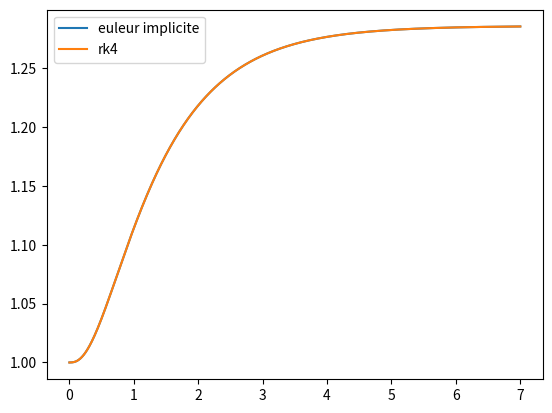

This chart was generated by the following Python code:
import numpy as np
import matplotlib.pyplot as plt 

class Fonction():
    def __init__(self, *args, **kwargs) -> None:
        pass

    def init(self):
        pass


class Polynome(Fonction):

    def __init__(self, coeff=[], roots=[],
                 *args, **kwargs):

        self.coeff = np.array(coeff)
        self.roots = np.array(roots)
        self.constanteTemps = np.array([])
        self.matriceCompagne = np.array([])
        self.matriceModale = np.array([])

        self.init()
        super(Polynome, self).__init__(*args, **kwargs)

    def init(self):
        super().init()
        t = self.coeff.shape[0]
        self.matriceCompagne = np.zeros((t-1, t-1))
        for x in range(0, t-2):
            for y in range(0, t-2):
                if (x == y):
                    self.matriceCompagne[x][y+1] = 1

        for i in range(1, t):
            self.matriceCompagne[-1, i-1] = -(self.coeff[t-i]/self.coeff[0])

        # print(self.matriceCompagne)
        self.roots = np.linalg.eig(self.matriceCompagne)[0]
        self.matriceModale = np.zeros_like(self.matriceCompagne)
        np.fill_diagonal(self.matriceModale, self.roots)

        self.constanteTemps = np.abs(
            np.real(
                np.divide(
                    np.ones_like(self.roots),
                    np.abs(self.roots),
                    out=np.zeros_like(self.roots),
                    where=self.roots != 0
                )))
        # print(self.roots)
        # print(self.matriceCompagne)
        # print(self.matriceModale)

    def matrice_commande(self, dim: int):
        # print(dim,self.coeff.shape)
        """if dim >= self.coeff.shape[0]:
            l = dim 
        else:"""

        l = self.coeff.shape[0]
        result = np.zeros(shape=(dim, max(dim,l)))
        for i in range(self.coeff.shape[0]):
            result[dim-1, i] = self.coeff[self.coeff.shape[0] - i-1]

        # print(result)

        return result

    def __str__(self) -> str:
        return self.coeff.__str__()

    def __repr__(self) -> str:
        return self.coeff.__repr__()

    def add_or_substract(self, other, signe):
        result = 0
        # On prend le degre du polynome qui a le grand degre
        max_size = np.max([self.coeff.shape[0], other.coeff.shape[0]])

        # On calcule le nombre de coefficient 0 à mettre à droite
        diff = max_size - np.min([self.coeff.shape[0], other.coeff.shape[0]])

        # On agrandit la taille du petit polynome pour avoir la bonne taille
        if self.coeff.shape[0] > other.coeff.shape[0]:
            _coeff = np.concatenate([np.zeros((diff,)), other.coeff], 0)
            if signe == "+":
                result = Polynome(coeff=self.coeff + _coeff)
            elif signe == "-":
                result = Polynome(coeff=self.coeff - _coeff)
            else:
                raise RuntimeError(
                    "L'opérateur {} n'est pris en charge ".format(signe))

        elif self.coeff.shape[0] < other.coeff.shape[0]:
            _coeff = np.concatenate([np.zeros((diff,)), self.coeff], 0)
            if signe == "+":
                result = Polynome(coeff=self.coeff + _coeff)
            elif signe == "-":
                result = Polynome(coeff=self.coeff - _coeff)
            else:
                raise RuntimeError(
                    "L'opérateur {} n'est pris en charge ".format(signe))

        else:
            if signe == "+":
                result = Polynome(coeff=self.coeff + _coeff)
            elif signe == "-":
                result = Polynome(coeff=self.coeff - _coeff)
            else:
                raise RuntimeError(
                    "L'opérateur {} n'est pris en charge ".format(signe))
        return result

    def __mul__(self, other):
        # Calcule le produit entre en le  polynome et un autre
        return Polynome(np.convolve(self.coeff, other.coeff, "full"))

    def __pow__(self, number: int):
        # Calcule la puissance du polynome
        result_coeff = self.coeff
        for i in range(number-1):
            result_coeff = np.convolve(result_coeff, self.coeff, "full")
        return Polynome(coeff=result_coeff)

    def __add__(self, other):
        # Calcule la somme entre le polynome et un autre
        return self.add_or_substract(other, "+")

    def __sub__(self, other):
        # Calcule la différence entre le polynome et un autre
        return self.add_or_substract(other, "-")

    def __call__(self, x):
        # Évalue le polynome pour un nombre complexe x quelconque
        max_pow = self.coeff.shape[0]
        result = np.zeros_like(x, dtype=np.float64)
        for i in range(max_pow):
            result += np.power(x, i)*self.coeff[max_pow-i-1]

        return result


class FonctionRatiaonnelle(Fonction):
    def __init__(self, Num: Fonction, Den: Fonction, *args, **kwargs) -> None:
        self.Num = Num
        self.Den = Den
        super().__init__(*args, **kwargs)


class SystemeLineaire(FonctionRatiaonnelle):
    def __init__(self, Num: Fonction, Den: Fonction, *args, **kwargs) -> None:
        super().__init__(Num, Den, *args, **kwargs)
        self.Num = Num
        self.Den = Den
        self.Num.init()
        self.Den.init()

    def __call__(self, x):
        return self.Num(x)/self.Den(x)


def euler_implicite(H: SystemeLineaire, temps,
                    U, C, X0, input_type="compteur"):
    """
    H: C'est la fonction de transfert en temps continue de la fonction linéaire
    temps: Le temps pour la simulation
    U: Une fonction qui renvoie l'entrée
    C: La matrice C
    X0: Les condititions initiale
    type_temps: Pour savoir si on envoie le compteur dans U ou si on envoie le temps
    """
    A = H.Den.matriceCompagne
    # print(A)
    B = H.Num.matrice_commande(A.shape[0])

    print(A,"\n\n", B)

    X = X0

    dt = 0
    y = np.zeros_like(temps)
    y[0] = np.dot(X0,C)
    compteur = 0
    T = 0
    for i in range(1, temps.shape[0]):
        dt = temps[i] - temps[i-1]

        # On doit diviser la sortie par le coefficient de y'(n)
        if input_type == "compteur":
            Input = U(compteur) / H.Den.coeff[0]
        else:
            Input = U(T)/H.Den.coeff[0]

        Xt = np.linalg.inv(np.eye(A.shape[0], A.shape[0]) - A*dt)

        #print(B,Input,"elv")
        #print(B,Input,np.dot(B, Input),"Elvis")
        #print("\n Elvis \n")
        #print(Xt, X, B, Input)
        X = np.dot(Xt, X + np.dot(B, Input)*dt)

        s = np.dot(C, X)
        y[i] = s

        compteur += 1
        T += dt

    return y


def euler_implicite2(A,B,C,D,U,X0,temps,input_type="compteur"):
    """
    H: C'est la fonction de transfert en temps continue de la fonction linéaire
    temps: Le temps pour la simulation
    U: Une fonction qui renvoie l'entrée
    C: La matrice C
    X0: Les condititions initiale
    type_temps: Pour savoir si on envoie le compteur dans U ou si on envoie le temps
    """
    print(A,"\n\n", B)

    X = X0

    dt = 0
    y = np.zeros_like(temps)
    y[0] = X0
    compteur = 0
    T = 0
    for i in range(1, temps.shape[0]):
        dt = temps[i] - temps[i-1]

        # On doit diviser la sortie par le coefficient de y'(n)
        if input_type == "compteur":
            Input = U(compteur) 
        else:
            Input = U(T)

        Xt = np.linalg.inv(np.eye(A.shape[0], A.shape[0]) - A*dt)

        #print(B,Input,"elv")
        #print(B,Input,np.dot(B, Input),"Elvis")
        #print(Xt, X, B, Input, np.dot(B, Input))
        X = np.dot(Xt, X + np.dot(B, Input)*dt)

        s = np.dot(C, X) + np.dot(D,Input)
        y[i] = s

        compteur += 1
        T += dt

    return y

def create_input(dim,derive_n):
    def U(compteur):
        if compteur == 0:
            return np.array([1 for i in range(derive_n+1)]+
                            [0 for i in range(dim-derive_n-1)])
        else:
            return np.array([1]+[0 for i in range(dim-1)])

    return U


def euler_implicite3(A,B,C,D,U,X0,temps,input_type="compteur"):
    """
    H: C'est la fonction de transfert en temps continue de la fonction linéaire
    temps: Le temps pour la simulation
    U: Une fonction qui renvoie l'entrée
    C: La matrice C
    X0: Les condititions initiale
    type_temps: Pour savoir si on envoie le compteur dans U ou si on envoie le temps
    """
    #print(A,"\n\n", B)

    X = X0

    dt = 0
    y = []
    y.append(X0)
    compteur = 0
    T = 0
    for i in range(1, temps.shape[0]):
        dt = temps[i] - temps[i-1]

        # On doit diviser la sortie par le coefficient de y'(n)
        if input_type == "compteur":
            Input = U(compteur) 
        else:
            Input = U(T)

        Xt = np.linalg.inv(np.eye(A.shape[0], A.shape[0]) - A*dt)

        #print(B,Input,"elv")
        #print(B,Input,np.dot(B, Input),"Elvis")
        #print(Xt, X, B, Input, np.dot(B, Input))


        X = np.dot(Xt, X + np.dot(B, Input)*dt)

        #s = np.dot(C, X) + np.dot(D,Input)
        y.append(X)

        compteur += 1
        T += dt

    return np.array(y)




def test_polynome():
    a = Polynome(coeff=[1, 0, 1])
    b = Polynome(coeff=[1, 0])
    c = a + b
    d = a - b
    e = a*b
    f = Polynome(coeff=[1, -1])
    g = Polynome([1])

    # print(a,b,c,d,e)
    # print(f,g,(g([1,2,4,5])))
    g.init()
    print(g.coeff)
    print(g.matrice_commande(4))

def test_charge_decharge():
    r = 100
    c = 1e-6
    A = np.array([-1/(r*c)])
    B = np.array([1/(r*c)])
    C = np.array([1])
    D = np.array([0])

    U_ = 1
    def U(x):
        return U_
    
    pas = r*c*5

    t_final = np.array([])
    s_final = np.array([])
    X0 = 0
    for i in range(0,10):
        t = np.linspace(i*pas,pas*(i+1),10)
        #print(t)
        s = euler_implicite2(A,B,C,D,U,X0,t)
        
        X0 = s[-1]

        if((i+1) % 2):
            U_ = 1
        else:
            U_ = 0

        t_final = np.concatenate([t_final,t])
        s_final = np.concatenate([s_final,s])

    plt.plot(t_final,s_final)
    plt.show()    


def test_decharge():
    r = 100
    c = 1e-6
    A = np.array([-1/(r*c)])
    B = np.array([1/(r*c)])
    C = np.array([1])
    D = np.array([0])

    U_ = 0
    X0 =  1

    def U(x):
        return U_
    
    pas = r*c*5
    t = np.linspace(0,pas,100)
    s = euler_implicite2(A,B,C,D,U,X0,t)
    plt.plot(t,s)
    plt.show()


def rk4_ordre_1(model,y0,dt,T):
    time = 0.0 
    y = y0 
    t = [time]
    s = [y0]
    while time < T:
        k1 = model(time,y)
        k2 = model(time + dt/2, y + (dt/2)*k1)
        k3 = model(time + dt/2, y + (dt/2)*k2)
        k4 = model(time + dt, y + dt*k3)
        y =  y + (dt/6)*(k1 + 2*k2 + 2*k3 + k4)
        time += dt 

        t.append(time)
        s.append(y)
    return np.array(t),np.array(s) 


def rk4(H: SystemeLineaire, temps,
                    U, C, X0, input_type="compteur"):
    
    A = H.Den.matriceCompagne
    # print(A)
    B = H.Num.matrice_commande(A.shape[0])

    print(A,"\n\n", B)

    X = X0

    dt = 0
    y = np.zeros_like(temps)
    compteur = 0
    T = 0
    for i in range(1, temps.shape[0]):
        dt = temps[i] - temps[i-1]

        # On doit diviser la sortie par le coefficient de y'(n)
        if input_type == "compteur":
            Input = U(compteur) / H.Den.coeff[0]
        else:
            Input = U(T)/H.Den.coeff[0]


        K1 = np.dot(A,X) + np.dot(B,Input)
        K2 = np.dot(A,X +(dt/2)*K1)+np.dot(B,Input)
        K3 = np.dot(A,X + (dt/2)*K2)+np.dot(B,Input)
        K4 = np.dot(A,X + dt*K3)+np.dot(B,Input)

        X = (dt/6)*(K1 + 2*K2 + 2*K3 + K4)

        s = np.dot(C, X)
        y[i] = s

        compteur += 1
        T += dt

    return y


def mo(t,y):
    return 4*y + 9 


def test_rk1_ordre_1():
    t,s = rk4(mo,0,0.01,1)
    s2 = (9/4)*(np.exp(4*t) -1)
    plt.plot(t,s,label ="s")
    plt.plot(t,s2,label = "s2")
    plt.legend()
    plt.show()


def U(x):
    return np.array([1,0,0])

if __name__ == "__main__":
    Den = Polynome([1,1])*Polynome([1,7])*Polynome([1,3])
    Num = Polynome([27])

    print(Den,Num)

    H = SystemeLineaire(Num,Den)
    t = np.linspace(0,7,1000)
    C = np.array([1,0,0])
    X0 = np.array([1,0,0])

    s = euler_implicite(H,t,U,C,X0)
    plt.plot(t,s,label = "euleur implicite")
    
    srk4 = rk4(H,t,U,C,X0)
    plt.plot(t,s,label = "rk4")

    plt.legend()


    plt.show()